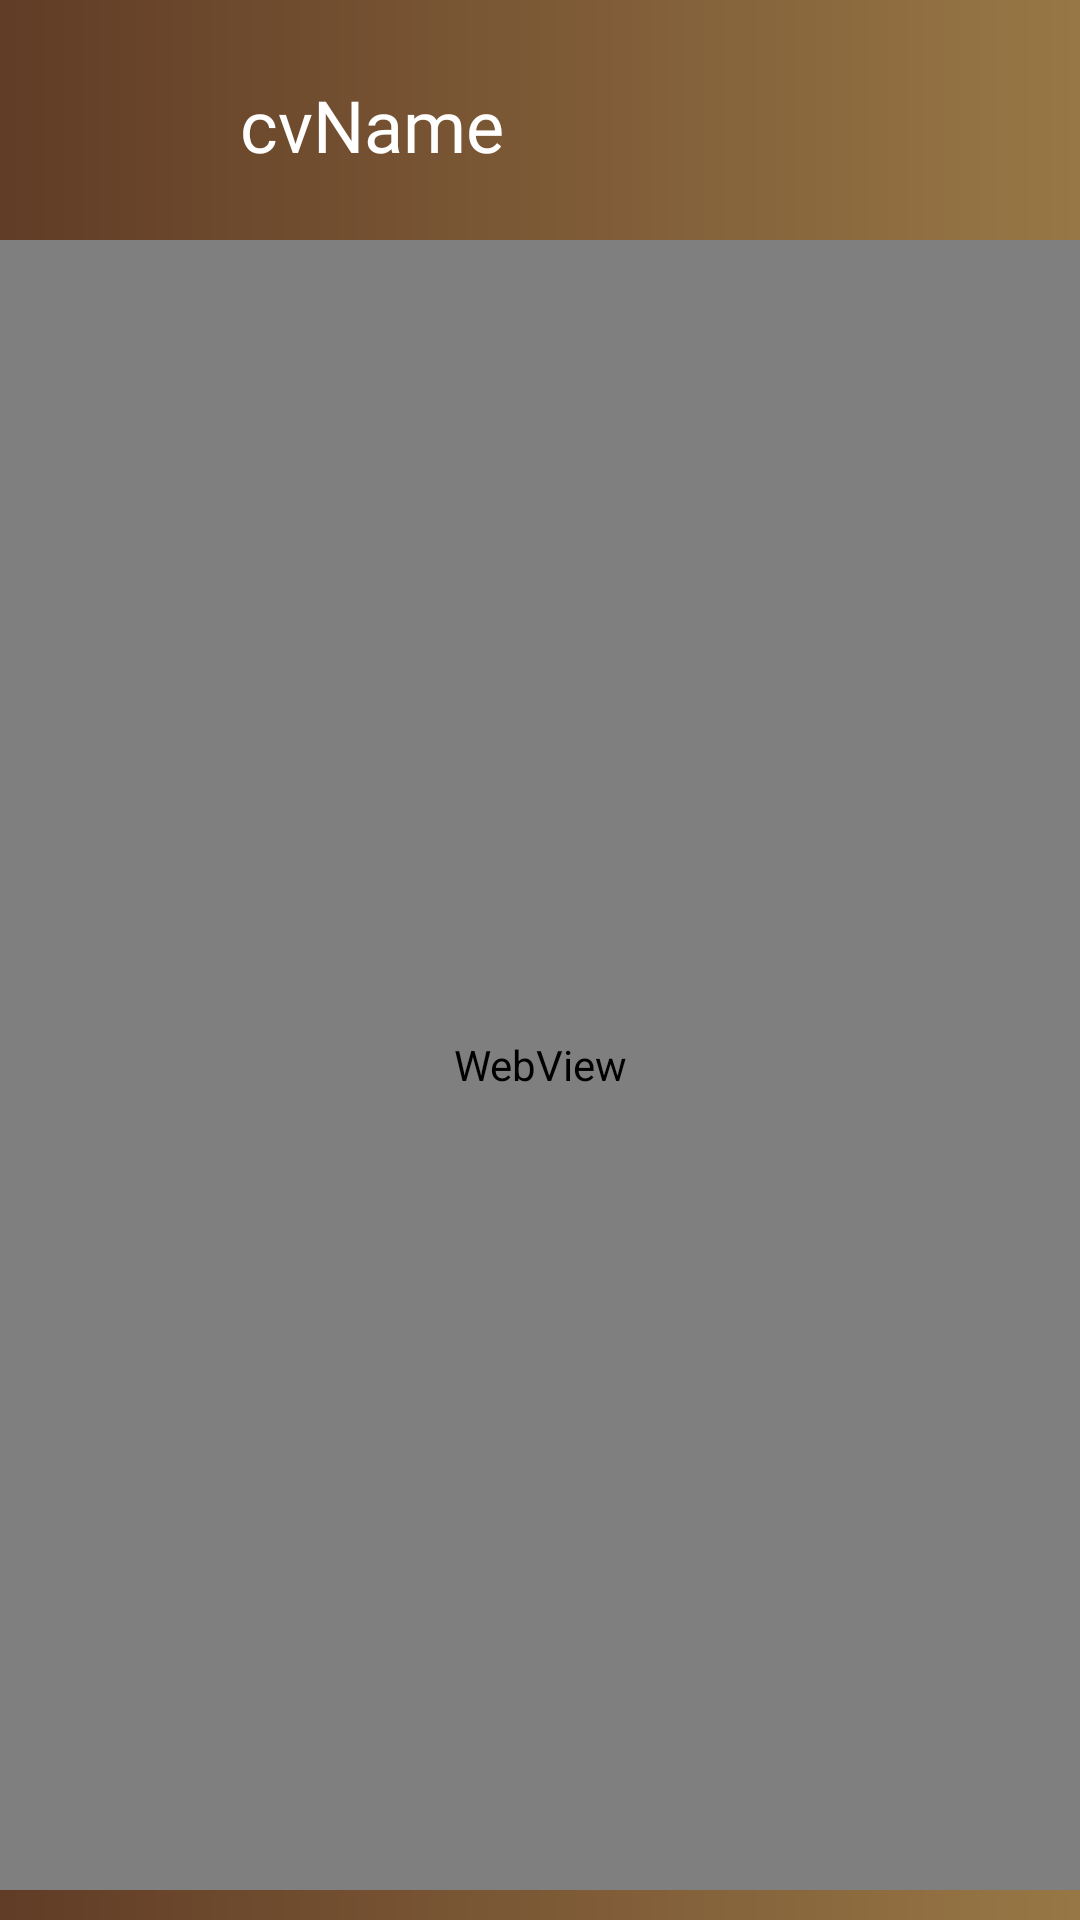

Write the Android layout XML for this screen, with the resource values it uses.
<!-- AndroidManifest.xml: application theme AppTheme.NoActionBar -->
<!-- res/layout/activity_show_c_v.xml -->
<?xml version="1.0" encoding="utf-8"?>
<android.support.constraint.ConstraintLayout xmlns:android="http://schemas.android.com/apk/res/android"
    xmlns:app="http://schemas.android.com/apk/res-auto"
    xmlns:tools="http://schemas.android.com/tools"
    android:layout_width="match_parent"
    android:layout_height="match_parent"
    tools:context="com.KevAndz.decordesign.UploadPhotoProfile">

    <android.support.design.widget.CollapsingToolbarLayout
        android:id="@+id/toolbar_layout"
        android:layout_width="match_parent"
        android:layout_height="match_parent"
        android:fitsSystemWindows="true"
        app:contentScrim="@color/profilePrimaryDark"
        app:expandedTitleMarginEnd="64dp"
        app:expandedTitleMarginStart="48dp"
        app:expandedTitleTextAppearance="@style/TransparentText"
        app:layout_scrollFlags="scroll|exitUntilCollapsed"
        app:toolbarId="@+id/toolbar">

        <LinearLayout
            android:id="@+id/linearLayout"
            android:layout_width="match_parent"
            android:layout_height="match_parent"
            android:layout_centerInParent="true"
            android:background="@drawable/profile_bk"
            android:gravity="center_horizontal"
            android:orientation="vertical">

        </LinearLayout>

        <android.support.v7.widget.Toolbar
            android:id="@+id/toolbar"
            android:layout_width="match_parent"
            android:layout_height="?attr/actionBarSize"
            app:layout_collapseMode="pin"
            app:popupTheme="@style/AppTheme.PopupOverlay" />

        <RelativeLayout
            android:layout_width="fill_parent"
            android:layout_height="70dp">

            <Button
                android:id="@+id/sdBackBtn"
                style="@style/profileStyledBackButton"
                android:layout_width="50dp"
                android:layout_height="wrap_content"
                android:layout_alignParentStart="true"
                android:layout_marginStart="20dp"
                android:layout_marginTop="20dp"
                android:minWidth="30dp"
                android:paddingLeft="10dp"
                android:paddingRight="10dp" />

            <TextView
                android:id="@+id/cvName"
                android:layout_width="wrap_content"
                android:layout_height="match_parent"
                android:layout_alignWithParentIfMissing="true"
                android:layout_alignBottom="@id/sdBackBtn"
                android:layout_centerInParent="true"
                android:layout_marginTop="15dp"
                android:layout_toEndOf="@id/sdBackBtn"
                android:fontFamily="@font/convergence"
                android:gravity="center|clip_vertical|start|fill"
                android:padding="10dp"
                android:text="cvName"
                android:textAlignment="center"
                android:textColor="#FFFFFF"
                android:textSize="24sp" />

        </RelativeLayout>
        <RelativeLayout
            android:layout_width="fill_parent"
            android:layout_height="fill_parent"
            android:layout_marginTop="80dp">

            <WebView
                android:id="@+id/cv_view"
                android:layout_width="match_parent"
                android:layout_height="match_parent"
                android:layout_gravity="bottom|center"
                android:layout_marginBottom="10dp"
                android:clickable="false"
                android:fadingEdge="horizontal|vertical"
                android:isScrollContainer="true" />
        </RelativeLayout>
    </android.support.design.widget.CollapsingToolbarLayout>
</android.support.constraint.ConstraintLayout>
<!-- resources referenced by this layout -->
<resources>
  <color name="profilePrimaryDark">#FF3B30</color>
  <!-- drawable profile_bk (drawable-xxxhdpi) -->
  <?xml version="1.0" encoding="utf-8"?>
  <shape xmlns:android="http://schemas.android.com/apk/res/android" android:shape="rectangle" >
      <gradient
          android:angle="0"
          android:centerX="35%"
          android:startColor="#613C26"
          android:endColor="#987746"
          android:type="linear"
          />
  </shape>
  <style name="AppTheme.PopupOverlay" parent="ThemeOverlay.AppCompat.Light" />
  <style name="TransparentText" parent="@android:style/TextAppearance">
          <item name="android:textColor">#00000000</item>
      </style>
  <style name="profileStyledBackButton">
          <item name="android:layout_width">wrap_content</item>
          <item name="android:layout_height">wrap_content</item>
          <item name="android:background">@drawable/profile_back_button</item>
          <item name="android:textAlignment">center</item>
          <item name="android:paddingLeft">30dp</item>
          <item name="android:paddingRight">50dp</item>
          <item name="android:paddingTop">10dp</item>
          <item name="android:paddingBottom">10dp</item>
          <item name="android:drawableLeft">@drawable/back_to_home_button</item>
          <item name="android:textStyle">bold</item>
          <item name="android:layout_centerHorizontal">true</item>
          <item name="android:layout_alignParentTop">true</item>
          <item name="android:minWidth">250dp</item>
      </style>
  <style name="AppTheme.NoActionBar">
          <item name="windowActionBar">false</item>
          <item name="windowNoTitle">true</item>
      </style>
</resources>
